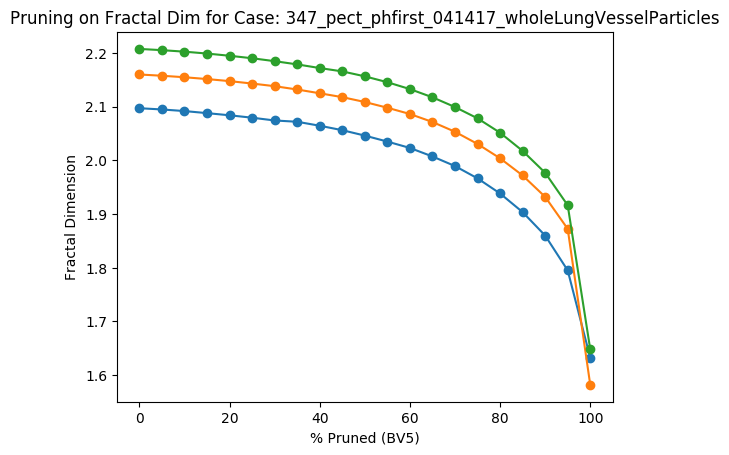

The file beside this chart, header and first rows:
Percent Threshold (BV5), Fractal Dimension
0, 2.208
5, 2.205
10, 2.203
15, 2.199
20, 2.195
25, 2.19
30, 2.185
35, 2.179
40, 2.172
45, 2.166
50, 2.157
55, 2.146
60, 2.133
65, 2.118
70, 2.099
75, 2.078
80, 2.052
85, 2.018
90, 1.977
95, 1.916
100, 1.648
